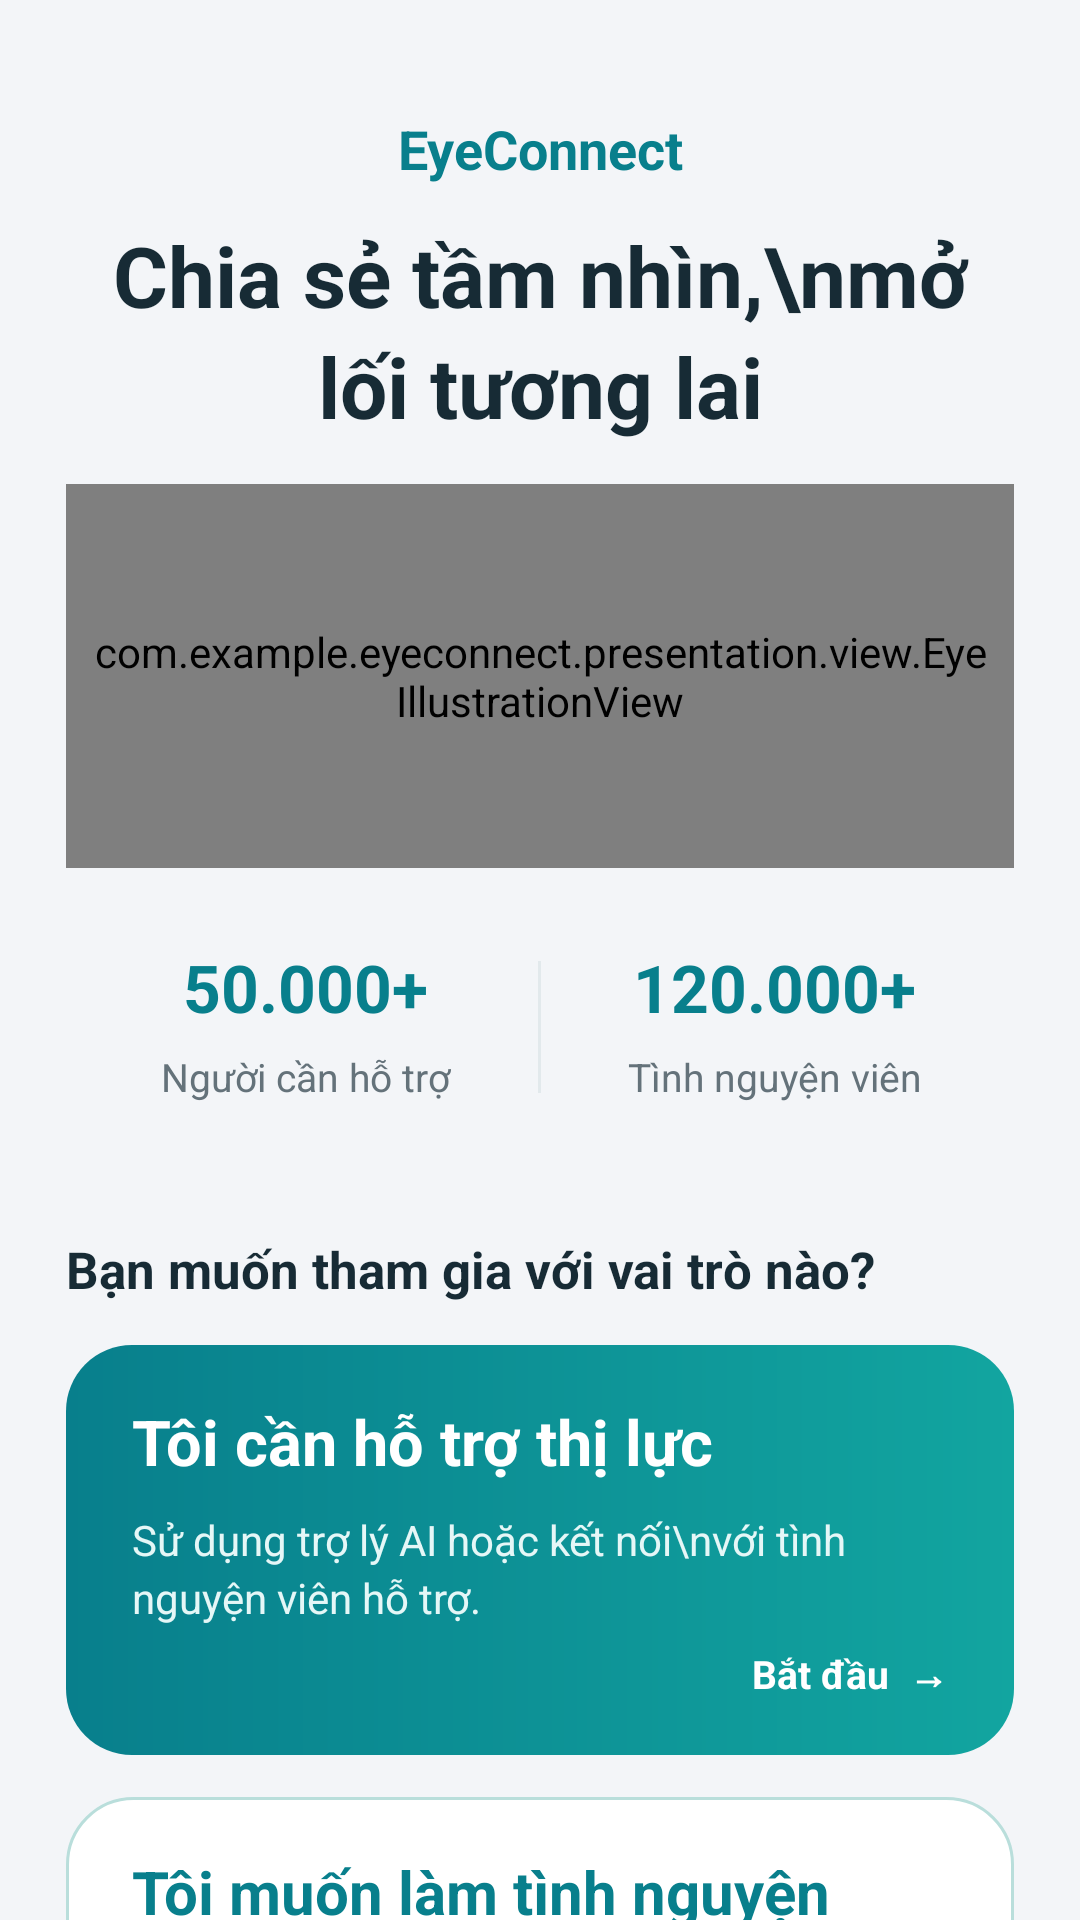

The Android layout XML behind this screen, and the referenced resources:
<!-- AndroidManifest.xml: application theme Theme.EyeConnect -->
<!-- res/layout/fragment_introduce.xml -->
<?xml version="1.0" encoding="utf-8"?>
<ScrollView xmlns:android="http://schemas.android.com/apk/res/android"
    android:layout_width="match_parent"
    android:layout_height="match_parent"
    android:background="#F3F5F8"
    android:clipToPadding="false"
    android:descendantFocusability="beforeDescendants"
    android:fillViewport="true"
    android:focusable="true"
    android:focusableInTouchMode="true"
    android:nestedScrollingEnabled="false"
    android:overScrollMode="ifContentScrolls"
    android:scrollbars="none">

    <LinearLayout
        android:layout_width="match_parent"
        android:layout_height="wrap_content"
        android:orientation="vertical"
        android:paddingStart="22dp"
        android:paddingTop="40dp"
        android:paddingEnd="22dp"
        android:paddingBottom="28dp">

        <TextView
            android:layout_width="match_parent"
            android:layout_height="wrap_content"
            android:fontFamily="sans"
            android:gravity="center"
            android:includeFontPadding="false"
            android:text="EyeConnect"
            android:textColor="#087F8C"
            android:textSize="18sp"
            android:textStyle="bold" />

        <TextView
            android:id="@+id/tvHeadline"
            android:layout_width="match_parent"
            android:layout_height="wrap_content"
            android:layout_marginTop="12dp"
            android:fontFamily="sans"
            android:gravity="center"
            android:lineSpacingExtra="4dp"
            android:text="Chia sẻ tầm nhìn,\nmở lối tương lai"
            android:textColor="#172B35"
            android:textSize="28sp"
            android:textStyle="bold" />

        <FrameLayout
            android:layout_width="match_parent"
            android:layout_height="128dp"
            android:layout_marginTop="14dp"
            android:background="@drawable/bg_illustration_card">

            <com.example.eyeconnect.presentation.view.EyeIllustrationView
                android:layout_width="match_parent"
                android:layout_height="match_parent"
                android:padding="8dp" />

        </FrameLayout>

        <LinearLayout
            android:layout_width="match_parent"
            android:layout_height="wrap_content"
            android:layout_marginTop="12dp"
            android:background="@drawable/bg_stats_card"
            android:elevation="2dp"
            android:gravity="center"
            android:orientation="horizontal"
            android:paddingStart="6dp"
            android:paddingTop="16dp"
            android:paddingEnd="6dp"
            android:paddingBottom="16dp">

            <LinearLayout
                android:layout_width="0dp"
                android:layout_height="wrap_content"
                android:layout_weight="1"
                android:gravity="center"
                android:orientation="vertical">

                <TextView
                    android:id="@+id/tvBlindCount"
                    android:layout_width="match_parent"
                    android:layout_height="wrap_content"
                    android:gravity="center"
                    android:includeFontPadding="false"
                    android:singleLine="true"
                    android:text="50.000+"
                    android:textColor="#087F8C"
                    android:textSize="22sp"
                    android:textStyle="bold" />

                <TextView
                    android:layout_width="match_parent"
                    android:layout_height="wrap_content"
                    android:layout_marginTop="7dp"
                    android:gravity="center"
                    android:text="Người cần hỗ trợ"
                    android:textColor="#64727A"
                    android:textSize="13sp" />

            </LinearLayout>

            <View
                android:layout_width="1dp"
                android:layout_height="44dp"
                android:layout_marginStart="4dp"
                android:layout_marginEnd="4dp"
                android:background="#E2E9EC" />

            <LinearLayout
                android:layout_width="0dp"
                android:layout_height="wrap_content"
                android:layout_weight="1"
                android:gravity="center"
                android:orientation="vertical">

                <TextView
                    android:id="@+id/tvVolunteerCount"
                    android:layout_width="match_parent"
                    android:layout_height="wrap_content"
                    android:gravity="center"
                    android:includeFontPadding="false"
                    android:singleLine="true"
                    android:text="120.000+"
                    android:textColor="#087F8C"
                    android:textSize="22sp"
                    android:textStyle="bold" />

                <TextView
                    android:layout_width="match_parent"
                    android:layout_height="wrap_content"
                    android:layout_marginTop="7dp"
                    android:gravity="center"
                    android:singleLine="true"
                    android:text="Tình nguyện viên"
                    android:textColor="#64727A"
                    android:textSize="13sp" />

            </LinearLayout>

        </LinearLayout>

        <TextView
            android:layout_width="match_parent"
            android:layout_height="wrap_content"
            android:layout_marginTop="28dp"
            android:layout_marginBottom="14dp"
            android:text="Bạn muốn tham gia với vai trò nào?"
            android:textColor="#172B35"
            android:textSize="17sp"
            android:textStyle="bold" />

        <LinearLayout
            android:id="@+id/btnNeedHelp"
            android:layout_width="match_parent"
            android:layout_height="wrap_content"
            android:background="@drawable/bg_need_help_card"
            android:clickable="true"
            android:focusable="true"
            android:foreground="?attr/selectableItemBackground"
            android:gravity="center_vertical"
            android:orientation="vertical"
            android:paddingStart="22dp"
            android:paddingTop="18dp"
            android:paddingEnd="22dp"
            android:paddingBottom="18dp">

            <TextView
                android:layout_width="match_parent"
                android:layout_height="wrap_content"
                android:fontFamily="sans"
                android:gravity="start"
                android:text="Tôi cần hỗ trợ thị lực"
                android:textColor="#FFFFFF"
                android:textSize="21sp"
                android:textStyle="bold" />

            <TextView
                android:layout_width="match_parent"
                android:layout_height="wrap_content"
                android:layout_marginTop="9dp"
                android:gravity="start"
                android:lineSpacingExtra="3dp"
                android:text="Sử dụng trợ lý AI hoặc kết nối\nvới tình nguyện viên hỗ trợ."
                android:textColor="#E5F7F7"
                android:textSize="14sp" />

            <TextView
                android:layout_width="match_parent"
                android:layout_height="wrap_content"
                android:layout_marginTop="7dp"
                android:gravity="end"
                android:text="Bắt đầu  →"
                android:textColor="#FFFFFF"
                android:textSize="13sp"
                android:textStyle="bold" />

        </LinearLayout>

        <LinearLayout
            android:id="@+id/btnVolunteer"
            android:layout_width="match_parent"
            android:layout_height="wrap_content"
            android:layout_marginTop="14dp"
            android:background="@drawable/bg_volunteer_card"
            android:clickable="true"
            android:focusable="true"
            android:foreground="?attr/selectableItemBackground"
            android:gravity="center_vertical"
            android:orientation="vertical"
            android:paddingStart="22dp"
            android:paddingTop="18dp"
            android:paddingEnd="22dp"
            android:paddingBottom="18dp">

            <TextView
                android:layout_width="match_parent"
                android:layout_height="wrap_content"
                android:fontFamily="sans"
                android:gravity="start"
                android:text="Tôi muốn làm tình nguyện viên"
                android:textColor="#087F8C"
                android:textSize="20sp"
                android:textStyle="bold" />

            <TextView
                android:layout_width="match_parent"
                android:layout_height="wrap_content"
                android:layout_marginTop="9dp"
                android:gravity="start"
                android:lineSpacingExtra="3dp"
                android:text="Trở thành đôi mắt đồng hành,\ngiúp đỡ cộng đồng khiếm thị."
                android:textColor="#52676F"
                android:textSize="14sp" />

            <TextView
                android:layout_width="match_parent"
                android:layout_height="wrap_content"
                android:layout_marginTop="7dp"
                android:gravity="end"
                android:text="Tham gia ngay  →"
                android:textColor="#087F8C"
                android:textSize="13sp"
                android:textStyle="bold" />

        </LinearLayout>

    </LinearLayout>

</ScrollView>
<!-- resources referenced by this layout -->
<resources>
  <!-- drawable bg_illustration_card (drawable) -->
  <?xml version="1.0" encoding="utf-8"?>
  <shape xmlns:android="http://schemas.android.com/apk/res/android">
      <solid android:color="#E5F4F3" />
      <corners android:radius="24dp" />
  </shape>
  <!-- drawable bg_need_help_card (drawable) -->
  <?xml version="1.0" encoding="utf-8"?>
  <shape xmlns:android="http://schemas.android.com/apk/res/android">
      <gradient
          android:angle="0"
          android:endColor="#12A5A0"
          android:startColor="#087F8C" />
      <corners android:radius="22dp" />
  </shape>
  <!-- drawable bg_volunteer_card (drawable) -->
  <?xml version="1.0" encoding="utf-8"?>
  <shape xmlns:android="http://schemas.android.com/apk/res/android">
      <solid android:color="#FFFFFF" />
      <corners android:radius="22dp" />
      <stroke
          android:width="1dp"
          android:color="#B9DEDB" />
  </shape>
  <style name="Theme.EyeConnect" parent="Theme.Material3.DayNight.NoActionBar">
          <item name="colorPrimary">#0A59C9</item>
          <item name="android:statusBarColor">?attr/colorPrimary</item>
      </style>
</resources>
